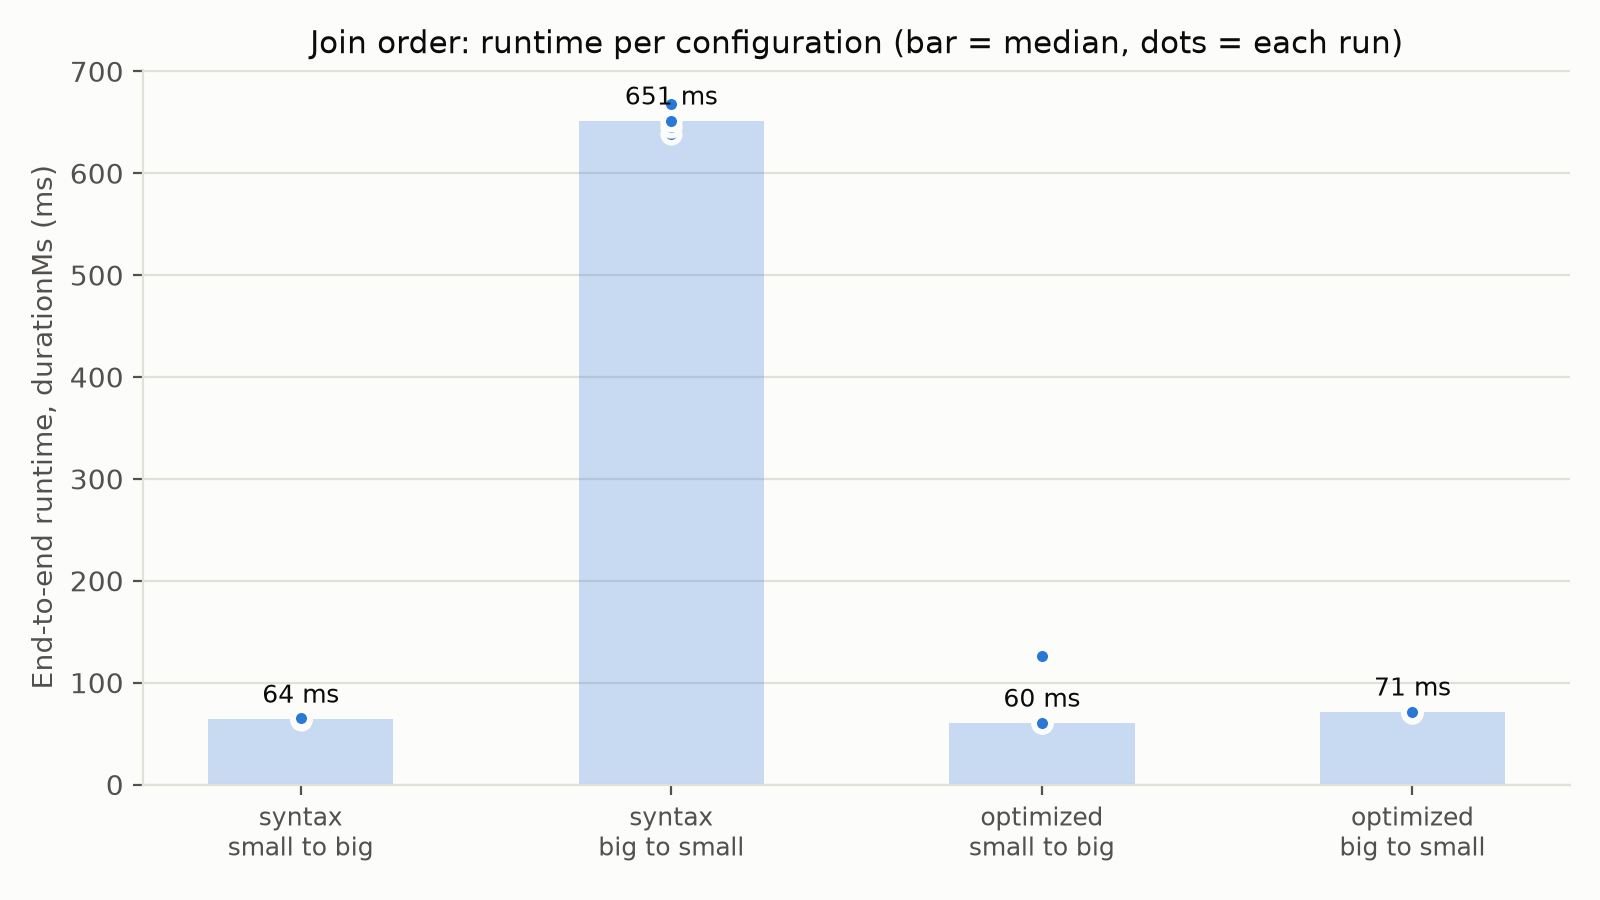

The file beside this chart, header and first rows:
config, runs, median_ms, min_ms, max_ms
min, 5, 64, 63, 65
max, 5, 651, 638, 668
optimized_min_from, 5, 60, 60, 126
optimized_max_from, 5, 71, 70, 73
